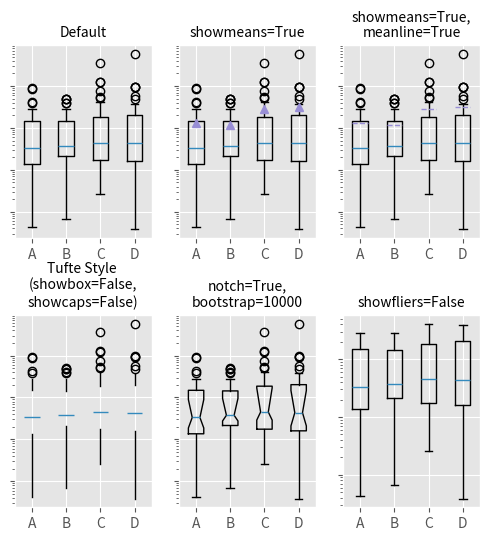
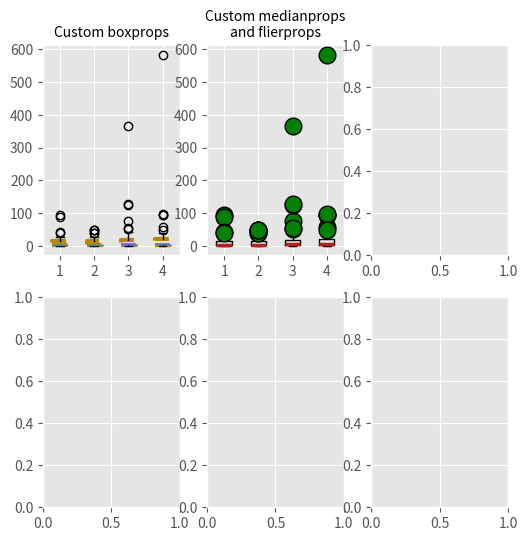

These charts were generated, in order, by the following Python code: (Note: this script raises an exception after producing the figures.)
"""
Demo of the new boxplot functionality
"""

import numpy as np
import matplotlib.pyplot as plt
plt.style.use('ggplot')
import pandas as pd

# fake data
np.random.seed(937)
data = np.random.lognormal(size=(37, 4), mean=1.5, sigma=1.75)
labels = list('ABCD')
fs = 10  # fontsize

# demonstrate how to toggle the display of different elements:
fig, axes = plt.subplots(nrows=2, ncols=3, figsize=(6, 6))
axes[0, 0].boxplot(data, labels=labels)
axes[0, 0].set_title('Default', fontsize=fs)

axes[0, 1].boxplot(data, labels=labels, showmeans=True)
axes[0, 1].set_title('showmeans=True', fontsize=fs)

axes[0, 2].boxplot(data, labels=labels, showmeans=True, meanline=True)
axes[0, 2].set_title('showmeans=True,\nmeanline=True', fontsize=fs)

axes[1, 0].boxplot(data, labels=labels, showbox=False, showcaps=False)
axes[1, 0].set_title('Tufte Style \n(showbox=False,\nshowcaps=False)', fontsize=fs)

axes[1, 1].boxplot(data, labels=labels, notch=True, bootstrap=10000)
axes[1, 1].set_title('notch=True,\nbootstrap=10000', fontsize=fs)

axes[1, 2].boxplot(data, labels=labels, showfliers=False)
axes[1, 2].set_title('showfliers=False', fontsize=fs)

for ax in axes.flatten():
    ax.set_yscale('log')
    ax.set_yticklabels([])

fig.subplots_adjust(hspace=0.4)
plt.show()


# demonstrate how to customize the display different elements:
boxprops = dict(linestyle='--', linewidth=3, color='darkgoldenrod')
flierprops = dict(marker='o', markerfacecolor='green', markersize=12,
                  linestyle='none')
medianprops = dict(linestyle='-.', linewidth=2.5, color='firebrick')
meanpointprops = dict(marker='D', markeredgecolor='black',
                      markerfacecolor='firebrick')
meanlineprops = dict(linestyle='--', linewidth=2.5, color='purple')

fig, axes = plt.subplots(nrows=2, ncols=3, figsize=(6, 6))
axes[0, 0].boxplot(data, boxprops=boxprops)
axes[0, 0].set_title('Custom boxprops', fontsize=fs)

axes[0, 1].boxplot(data, flierprops=flierprops, medianprops=medianprops)
axes[0, 1].set_title('Custom medianprops\nand flierprops', fontsize=fs)

axes[0, 2].boxplot(data, whis='range')
axes[0, 2].set_title('whis="range"', fontsize=fs)

axes[1, 0].boxplot(data, meanprops=meanpointprops, meanline=False,
                   showmeans=True)
axes[1, 0].set_title('Custom mean\nas point', fontsize=fs)

axes[1, 1].boxplot(data, meanprops=meanlineprops, meanline=True, showmeans=True)
axes[1, 1].set_title('Custom mean\nas line', fontsize=fs)

axes[1, 2].boxplot(data, whis=[15, 85])
axes[1, 2].set_title('whis=[15, 85]\n#percentiles', fontsize=fs)

for ax in axes.flatten():
    ax.set_yscale('log')
    ax.set_yticklabels([])

fig.suptitle("I never said they'd be pretty")
fig.subplots_adjust(hspace=0.4)
plt.show()



d = np.square(np.random.randn(100))


plot2 = plt.boxplot(d)
for x in plot2.keys():
    print(x)
    plt.setp(plot2[x], linewidth=2)
    
plt.setp(plot2['fliers'],  markersize=10)




## pandas

d = np.random.normal(2,3,(100, 3))
df = pd.DataFrame(data = d, columns = list('abc'))

axes = df.boxplot(return_type='dict')
axes.keys()
for x in ['boxes', 'fliers', 'medians', 'means', 'whiskers', 'caps']:
    category = axes[x]
    for ax in category:
        print(x)
        plt.setp(ax, linewidth=2)
        if x == 'fliers':
            plt.setp(ax, marker= 'x', markerfacecolor = 'gray', markersize = 10)
    




import numpy as np
import matplotlib.pyplot as plt
plt.style.use('ggplot')
import pandas as pd



data = np.random.normal(2,3,(40,3))

df = pd.DataFrame(data = data, columns = list('abc'))


ax_dict = df.boxplot(return_type='both')
axes = ax_dict[0]
dict_features = ax_dict[1]
## then for 
for tick in axes.xaxis.get_major_ticks():
    tick.label.set_fontsize(20)



ax_tuple = df.boxplot(return_type = 'both')
axes = ax_tuple[0]
dict_features = ax_tuple[1]
for x in dict_features.keys():
    category = dict_features[x]
    for ax in category:
        plt.setp(ax, linewidth=2)
        if x == 'fliers':
            plt.setp(ax, marker= 'x', markerfacecolor = 'gray', markersize = 10)
for tick in axes.yaxis.get_major_ticks():
    tick.label.set_fontsize(20)
